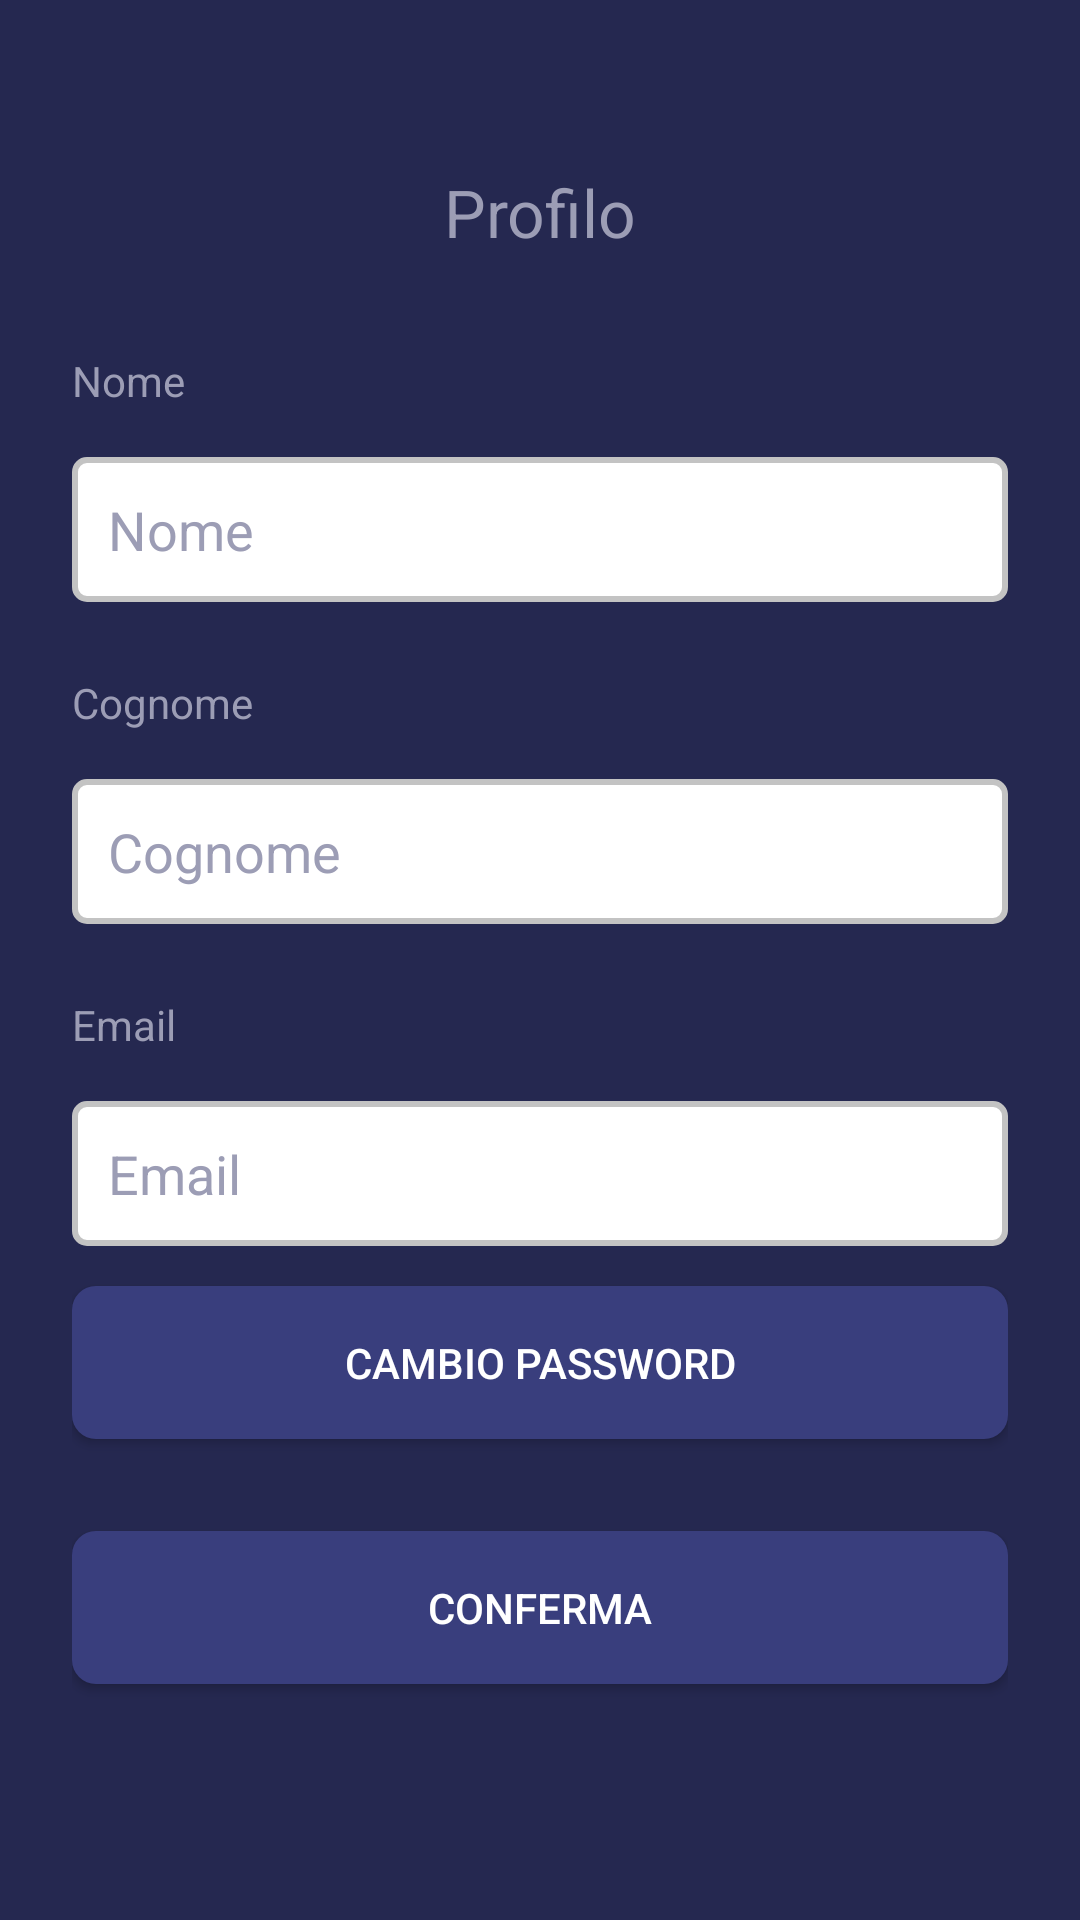

Reconstruct the res/layout file that produces this screen, plus the resources it refers to.
<!-- AndroidManifest.xml: application theme Theme.CryptoTracker -->
<!-- res/layout/fragment_profile.xml -->
<?xml version="1.0" encoding="utf-8"?>
<androidx.constraintlayout.widget.ConstraintLayout
    xmlns:android="http://schemas.android.com/apk/res/android"
    xmlns:app="http://schemas.android.com/apk/res-auto"
    xmlns:tools="http://schemas.android.com/tools"
    android:layout_width="match_parent"
    android:layout_height="match_parent"
    android:background="#252850"
    android:padding="24dp"
    tools:context=".ProfileFragment">

    <TextView
        android:id="@+id/textViewTitle"
        android:layout_width="0dp"
        android:layout_height="wrap_content"
        android:text="Profilo"
        android:textAlignment="center"
        android:textAppearance="@style/TextAppearance.AppCompat.Large"
        android:textColor="#9C9DB5"
        app:layout_constraintTop_toTopOf="parent"
        app:layout_constraintStart_toStartOf="parent"
        app:layout_constraintEnd_toEndOf="parent"
        android:layout_marginTop="32dp" />

    <TextView
        android:id="@+id/nameTextView"
        android:layout_width="0dp"
        android:layout_height="wrap_content"
        android:text="Nome"
        android:textColor="#9C9DB5"
        app:layout_constraintTop_toBottomOf="@id/textViewTitle"
        app:layout_constraintStart_toStartOf="parent"
        app:layout_constraintEnd_toEndOf="parent"
        android:layout_marginTop="32dp"/>

    <EditText
        android:id="@+id/nameText"
        android:layout_width="match_parent"
        android:layout_height="wrap_content"
        android:layout_marginTop="16dp"
        android:background="@drawable/edit_text_background"
        android:hint="Nome"
        android:inputType="textPersonName"
        android:padding="12dp"
        android:textColorHint="#9C9DB5"
        app:layout_constraintEnd_toEndOf="parent"
        app:layout_constraintStart_toStartOf="parent"
        app:layout_constraintTop_toBottomOf="@+id/nameTextView" />

    <TextView
        android:id="@+id/surnameTextView"
        android:layout_width="match_parent"
        android:layout_height="wrap_content"
        android:layout_centerHorizontal="true"
        android:layout_marginTop="24dp"
        android:text="@string/surname"
        android:textColor="#9C9DB5"
        app:layout_constraintEnd_toEndOf="parent"
        app:layout_constraintStart_toStartOf="parent"
        app:layout_constraintTop_toBottomOf="@+id/nameText" />


    <EditText
        android:id="@+id/surnameText"
        android:layout_width="match_parent"
        android:layout_height="wrap_content"
        android:layout_marginTop="16dp"
        android:background="@drawable/edit_text_background"
        android:hint="@string/surname"
        android:inputType="textPersonName"
        android:padding="12dp"
        android:textColorHint="#9C9DB5"
        app:layout_constraintEnd_toEndOf="parent"
        app:layout_constraintStart_toStartOf="parent"
        app:layout_constraintTop_toBottomOf="@+id/surnameTextView" />

    <TextView
        android:id="@+id/emailTextView"
        android:layout_width="match_parent"
        android:layout_height="wrap_content"
        android:layout_marginTop="24dp"
        android:text="@string/email"
        android:textColor="#9C9DB5"
        app:layout_constraintEnd_toEndOf="parent"
        app:layout_constraintStart_toStartOf="parent"
        app:layout_constraintTop_toBottomOf="@+id/surnameText" />

    <EditText
        android:id="@+id/emailText"
        android:layout_width="0dp"
        android:layout_height="wrap_content"
        android:layout_marginTop="16dp"
        android:background="@drawable/edit_text_background"
        android:clickable="false"
        android:cursorVisible="false"
        android:focusable="false"
        android:hint="@string/email"
        android:inputType="textEmailAddress"
        android:padding="12dp"
        android:textColorHint="#9C9DB5"
        app:layout_constraintEnd_toEndOf="parent"
        app:layout_constraintStart_toStartOf="parent"
        app:layout_constraintTop_toBottomOf="@+id/emailTextView" />

    <Button
        android:id="@+id/buttonChangePassword"
        android:layout_width="match_parent"
        android:layout_height="wrap_content"
        android:layout_marginTop="16dp"
        android:layout_marginBottom="32dp"
        android:background="@drawable/button_background"
        android:padding="16dp"
        android:text="@string/change_password"
        android:textColor="#FFFFFF"
        app:layout_constraintBottom_toBottomOf="parent"
        app:layout_constraintEnd_toEndOf="parent"
        app:layout_constraintStart_toStartOf="parent"
        app:layout_constraintTop_toBottomOf="@id/surnameText" />

    <Button
        android:id="@+id/buttonSave"
        android:layout_width="0dp"
        android:layout_height="wrap_content"
        android:layout_marginTop="8dp"
        android:layout_marginBottom="32dp"
        android:background="@drawable/button_background"
        android:padding="16dp"
        android:text="@string/confirm"
        android:textColor="#FFFFFF"
        app:layout_constraintBottom_toBottomOf="parent"
        app:layout_constraintEnd_toEndOf="parent"
        app:layout_constraintStart_toStartOf="parent"
        app:layout_constraintTop_toBottomOf="@id/buttonChangePassword" />

</androidx.constraintlayout.widget.ConstraintLayout>
<!-- resources referenced by this layout -->
<resources>
  <!-- drawable button_background (drawable) -->
  <?xml version="1.0" encoding="utf-8"?>
  <shape xmlns:android="http://schemas.android.com/apk/res/android">
      <solid android:color="#393E7D" />
      <corners android:radius="8dp" />
  </shape>
  <!-- drawable edit_text_background (drawable) -->
  <?xml version="1.0" encoding="utf-8"?>
  <selector xmlns:android="http://schemas.android.com/apk/res/android">
      <item android:state_focused="true">
          <shape android:shape="rectangle">
              <solid android:color="#FFFFFF" />
              <corners android:radius="4dp" />
              <stroke android:width="2dp" android:color="#000000" />
          </shape>
      </item>
      <item>
          <shape android:shape="rectangle">
              <solid android:color="#FFFFFF" />
              <corners android:radius="4dp" />
              <stroke android:width="2dp" android:color="#c3c3c3" />
          </shape>
      </item>
  </selector>
  <string name="change_password">Cambio Password</string>
  <string name="confirm">Conferma</string>
  <string name="email">Email</string>
  <string name="surname">Cognome</string>
  <style name="Theme.CryptoTracker" parent="Theme.MaterialComponents.DayNight.DarkActionBar">
          
          <item name="colorPrimary">@color/purple_500</item>
          <item name="colorPrimaryVariant">@color/purple_700</item>
          <item name="colorOnPrimary">@color/white</item>
          
          <item name="colorSecondary">@color/teal_200</item>
          <item name="colorSecondaryVariant">@color/teal_700</item>
          <item name="colorOnSecondary">@color/black</item>
          
          <item name="android:statusBarColor">?attr/colorPrimaryVariant</item>
          
      </style>
  <color name="purple_500">#FF6200EE</color>
  <color name="purple_700">#FF3700B3</color>
  <color name="white">#FFFFFFFF</color>
  <color name="teal_200">#FF03DAC5</color>
  <color name="teal_700">#FF018786</color>
  <color name="black">#FF000000</color>
</resources>
